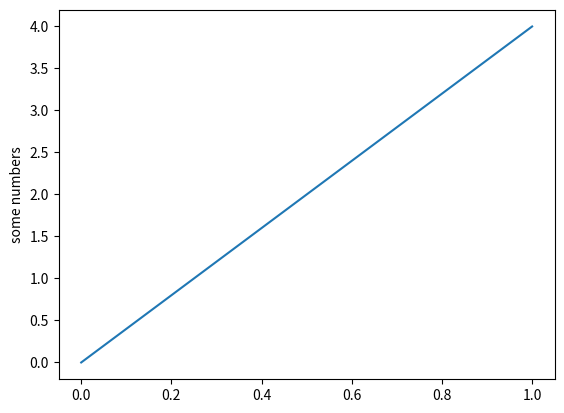

Source code (Python):
# Henk Tjalsma, 2019
# Solution to problem 10 - functions.py script
# Write a program that displays a plot of the functions x, x2 and 2x in the range [0, 4].
# https://realpython.com/python-matplotlib-guide/
# https://matplotlib.org/1.4.2/users/pyplot_tutorial.html

#import matplotlib
import matplotlib.pyplot as plt
# import numpy

plt.plot([0,4])
plt.ylabel('some numbers')
plt.show()
